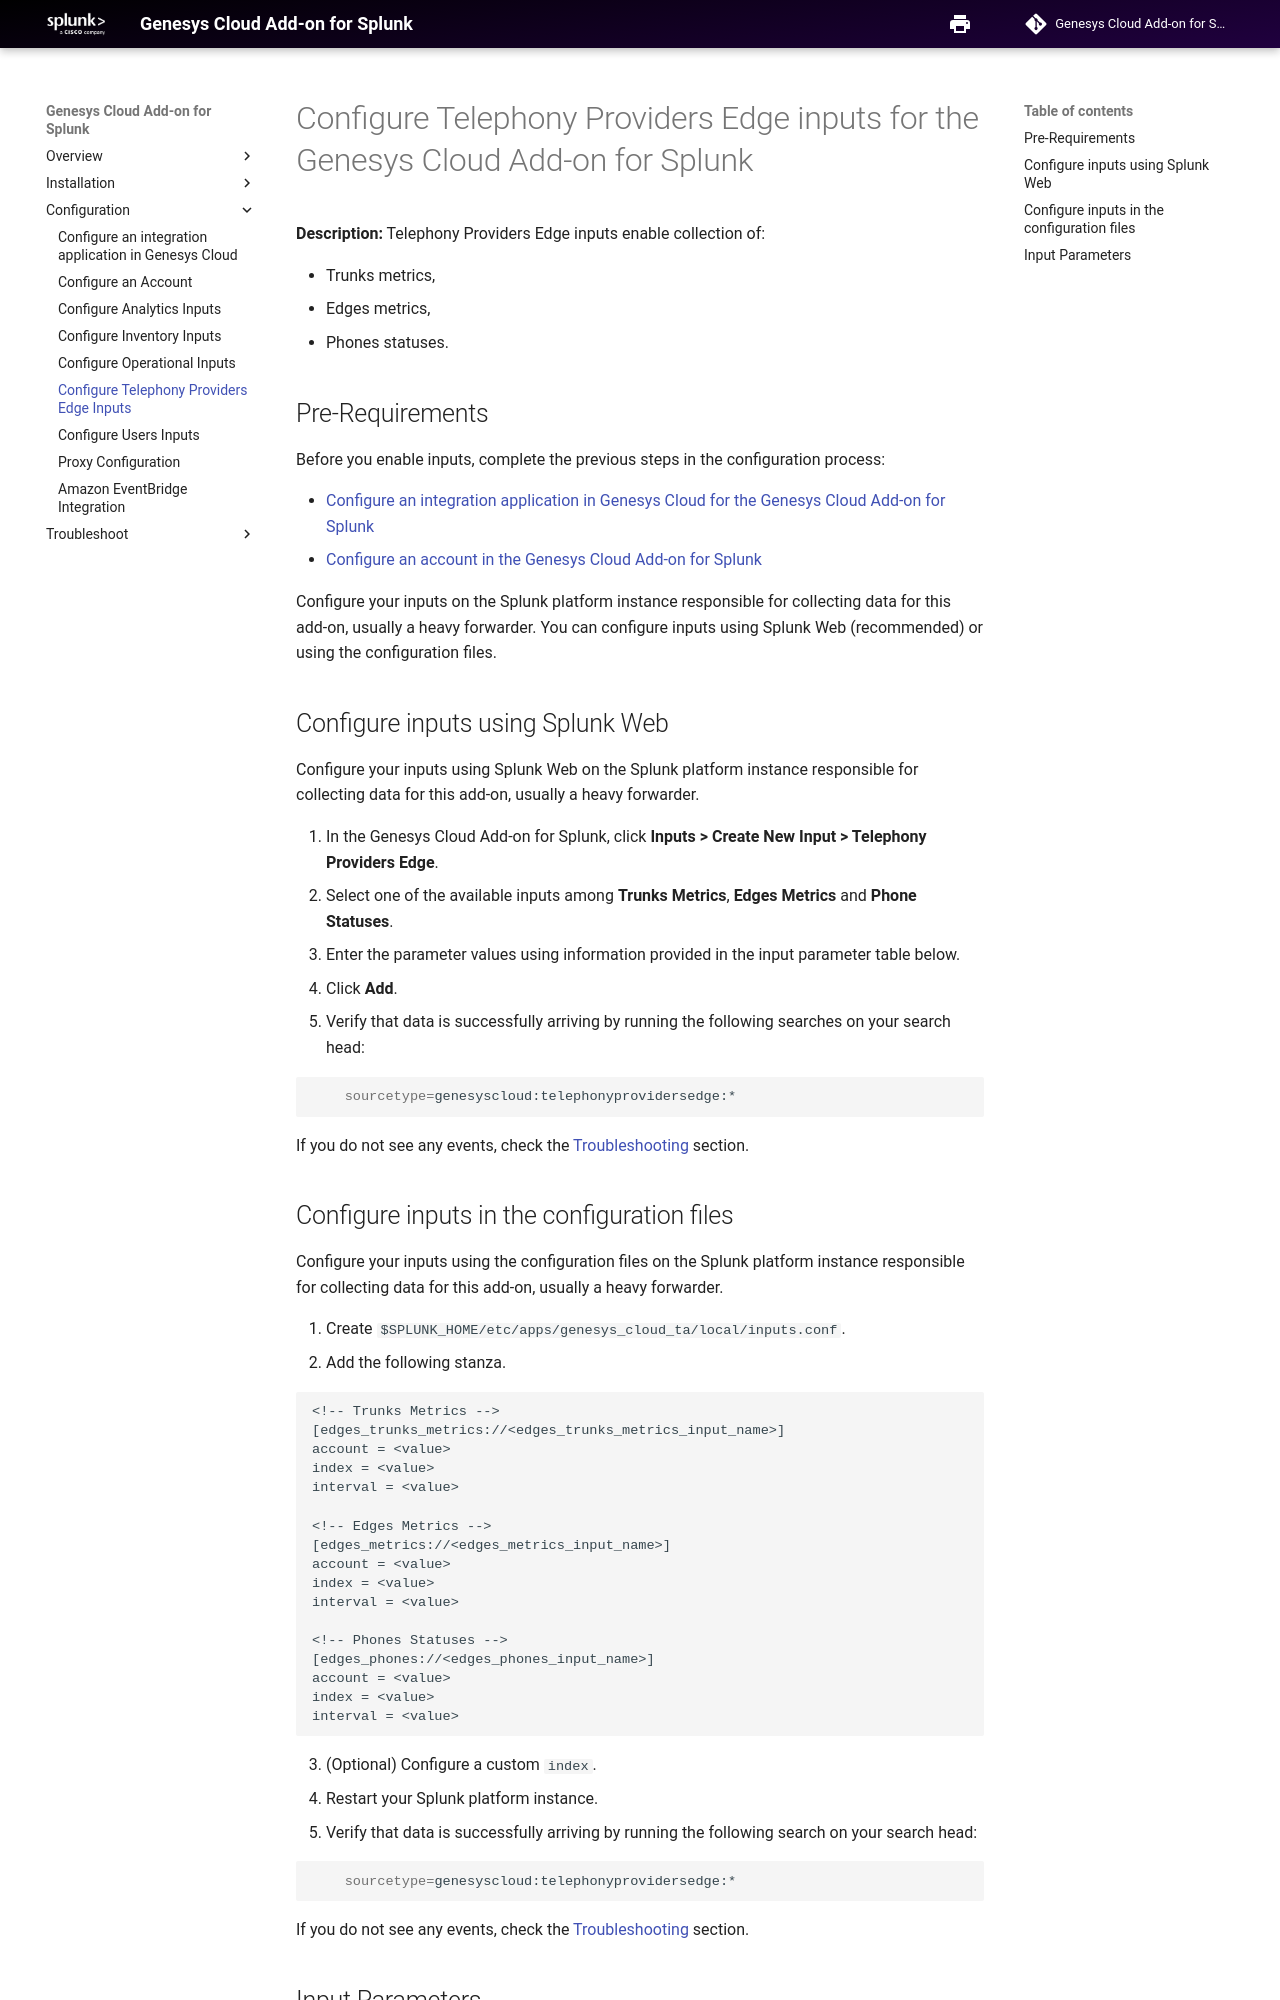

repository: splunk/genesys_cloud_ta · page: ConfigureTelephonyProvidersEdgeInputs/index.html · generator: mkdocs

# Configure Telephony Providers Edge inputs for the Genesys Cloud Add-on for Splunk

**Description:** Telephony Providers Edge inputs enable collection of:

- Trunks metrics,
- Edges metrics,
- Phones statuses.

## Pre-Requirements

Before you enable inputs, complete the previous steps in the configuration process:

- [Configure an integration application in Genesys Cloud for the Genesys Cloud Add-on for Splunk](../ConfigureGenesysCloud/index.md)
- [Configure an account in the Genesys Cloud Add-on for Splunk](../ConfigureAccount/index.md)

Configure your inputs on the Splunk platform instance responsible for collecting data for this add-on, usually a heavy forwarder. You can configure inputs using Splunk Web (recommended) or using the configuration files.

## Configure inputs using Splunk Web

Configure your inputs using Splunk Web on the Splunk platform instance responsible for collecting data for this add-on, usually a heavy forwarder.

1. In the Genesys Cloud Add-on for Splunk, click **Inputs > Create New Input > Telephony Providers Edge**.
2. Select one of the available inputs among **Trunks Metrics**, **Edges Metrics** and **Phone Statuses**.
3. Enter the parameter values using information provided in the input parameter table below.
4. Click **Add**.
5. Verify that data is successfully arriving by running the following searches on your search head:

```bash
    sourcetype=genesyscloud:telephonyprovidersedge:*
```

If you do not see any events, check the [Troubleshooting](../Troubleshooting/index.md) section.

## Configure inputs in the configuration files

Configure your inputs using the configuration files on the Splunk platform instance responsible for collecting data for this add-on, usually a heavy forwarder.

1. Create `$SPLUNK_HOME/etc/apps/genesys_cloud_ta/local/inputs.conf`.
2. Add the following stanza.

```
<!-- Trunks Metrics -->
[edges_trunks_metrics://<edges_trunks_metrics_input_name>]
account = <value>
index = <value>
interval = <value>

<!-- Edges Metrics -->
[edges_metrics://<edges_metrics_input_name>]
account = <value>
index = <value>
interval = <value>

<!-- Phones Statuses -->
[edges_phones://<edges_phones_input_name>]
account = <value>
index = <value>
interval = <value>
```

3. (Optional) Configure a custom `index`.
4. Restart your Splunk platform instance.
5. Verify that data is successfully arriving by running the following search on your search head:

```bash
    sourcetype=genesyscloud:telephonyprovidersedge:*
```

If you do not see any events, check the [Troubleshooting](../Troubleshooting/index.md) section.
